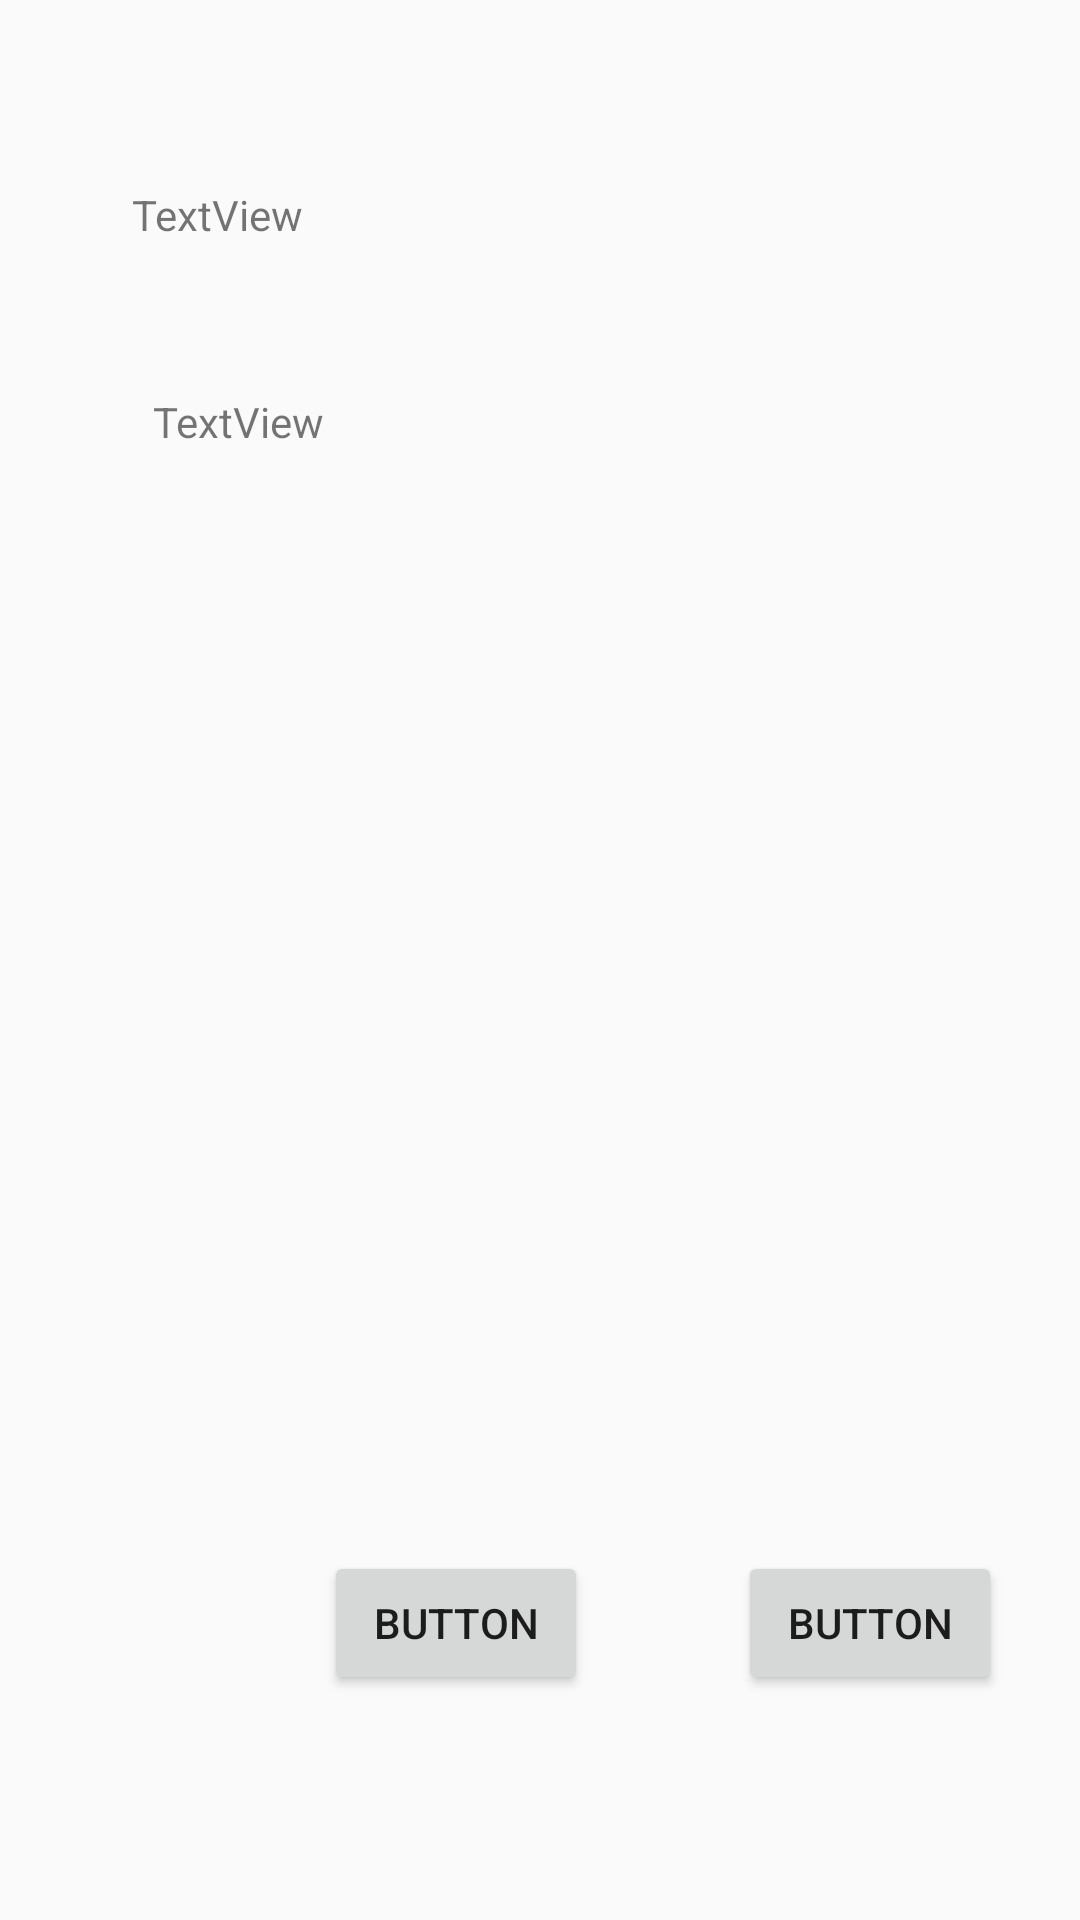

Produce the Android XML layout that renders to this screen, including the resource entries it uses.
<!-- AndroidManifest.xml: application theme AppTheme -->
<!-- res/layout/activity_login.xml -->
<?xml version="1.0" encoding="utf-8"?>
<android.support.constraint.ConstraintLayout xmlns:android="http://schemas.android.com/apk/res/android"
    xmlns:app="http://schemas.android.com/apk/res-auto"
    xmlns:tools="http://schemas.android.com/tools"
    android:orientation="vertical"
    android:layout_width="match_parent"
    android:layout_height="match_parent">

    <TextView
        android:id="@+id/textView"
        android:layout_width="wrap_content"
        android:layout_height="wrap_content"
        android:text="TextView"
        tools:layout_constraintTop_creator="1"
        tools:layout_constraintBottom_creator="1"
        android:layout_marginStart="44dp"
        app:layout_constraintBottom_toBottomOf="@+id/textView2"
        android:layout_marginTop="60dp"
        tools:layout_constraintLeft_creator="1"
        android:layout_marginBottom="62dp"
        app:layout_constraintLeft_toLeftOf="parent"
        app:layout_constraintTop_toTopOf="parent"
        android:layout_marginLeft="44dp"
        app:layout_constraintVertical_bias="0.222" />

    <TextView
        android:id="@+id/textView2"
        android:layout_width="wrap_content"
        android:layout_height="wrap_content"
        android:text="TextView"
        tools:layout_constraintTop_creator="1"
        android:layout_marginStart="51dp"
        android:layout_marginTop="131dp"
        tools:layout_constraintLeft_creator="1"
        app:layout_constraintLeft_toLeftOf="parent"
        app:layout_constraintTop_toTopOf="parent"
        android:layout_marginLeft="51dp" />

    <Button
        android:id="@+id/button2"
        android:layout_width="wrap_content"
        android:layout_height="wrap_content"
        android:text="Button"
        app:layout_constraintRight_toLeftOf="@+id/button3"
        tools:layout_constraintRight_creator="1"
        android:layout_marginEnd="50dp"
        app:layout_constraintBaseline_toBaselineOf="@+id/button3"
        tools:layout_constraintBaseline_creator="1"
        android:layout_marginRight="50dp" />

    <Button
        android:id="@+id/button3"
        android:layout_width="wrap_content"
        android:layout_height="wrap_content"
        android:text="Button"
        tools:layout_constraintRight_creator="1"
        tools:layout_constraintBottom_creator="1"
        app:layout_constraintBottom_toBottomOf="parent"
        android:layout_marginEnd="26dp"
        app:layout_constraintRight_toRightOf="parent"
        android:layout_marginBottom="75dp"
        android:layout_marginRight="26dp" />
</android.support.constraint.ConstraintLayout>
<!-- resources referenced by this layout -->
<resources>
  <style name="AppTheme" parent="Theme.AppCompat.Light.DarkActionBar">
          
          <item name="colorPrimary">@color/colorPrimary</item>
          <item name="colorPrimaryDark">@color/colorPrimaryDark</item>
          <item name="colorAccent">@color/colorAccent</item>
          <item name="android:windowIsTranslucent">true</item>
      </style>
  <color name="colorPrimary">#3F51B5</color>
  <color name="colorPrimaryDark">#303F9F</color>
  <color name="colorAccent">#FF4081</color>
</resources>
